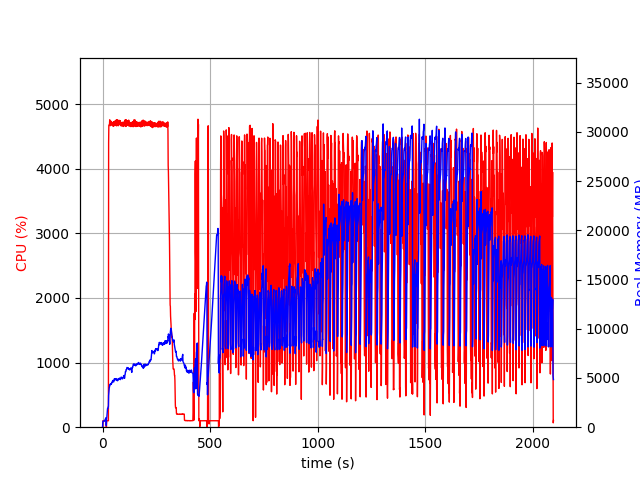

Source data for this figure (header and first rows):
elapsed_time, nproc, cpu, mem_real, mem_virtual
3.7670135498046875e-05, 1, 0.0, 5.098, 7.652
1.006, 4, 0.0, 442.5, 4205
2.013, 4, 100.2, 621.9, 4419
3.021, 4, 100.2, 617.9, 4451
4.029, 4, 99.3, 617.1, 4451
5.037, 4, 100.1, 617.5, 4451
6.045, 4, 99.2, 623.9, 4499
7.053, 4, 100.1, 616.5, 4499
8.062, 4, 98.9, 612.4, 4499
9.073, 4, 100.0, 625.2, 4499
10.08, 4, 99.9, 674.5, 4499
11.09, 4, 98.9, 720.5, 4555
12.11, 4, 100.0, 776.5, 4619
13.12, 4, 100.9, 830.5, 4705
14.13, 4, 99.0, 876.5, 4705
15.14, 4, 99.0, 928.5, 4801
16.15, 4, 99.9, 972.5, 4801
17.16, 2, 0.0, 169.4, 245.9
18.17, 2, 0.0, 596, 4733
19.18, 2, 99.9, 890, 5853
20.19, 2, 99.9, 1070, 7141
21.2, 2, 100.0, 1362, 7141
22.21, 2, 100.0, 1606, 9701
23.22, 2, 99.9, 1899, 9701
24.23, 2, 100.0, 1908, 9189
25.24, 2, 99.1, 1905, 9189
26.25, 2, 100.9, 2082, 10317
27.26, 2, 99.9, 2090, 9805
28.27, 2, 4400, 3226, 14183
29.3, 2, 4674, 3529, 14545
30.32, 2, 4675, 3802, 14872
31.35, 2, 4680, 4055, 15231
32.37, 2, 4688, 4083, 15304
33.4, 2, 4756, 4265, 15570
34.42, 2, 4674, 4329, 15767
35.45, 2, 4664, 4373, 15929
36.47, 2, 4672, 4320, 16163
37.5, 2, 4672, 4342, 16279
38.52, 2, 4695, 4391, 16399
39.54, 2, 4733, 4362, 16425
40.56, 2, 4703, 4424, 16481
41.59, 2, 4724, 4395, 16545
42.61, 2, 4676, 4556, 16714
43.64, 2, 4672, 4549, 16746
44.66, 2, 4709, 4540, 16786
45.69, 2, 4710, 4580, 16818
46.71, 2, 4701, 4721, 17049
47.74, 2, 4707, 4747, 17161
48.77, 2, 4674, 4713, 17182
49.79, 2, 4654, 4713, 17277
50.82, 2, 4725, 4613, 17285
51.84, 2, 4702, 4595, 17305
52.87, 2, 4726, 4694, 17391
53.89, 2, 4692, 4755, 17523
54.92, 2, 4665, 4919, 17686
55.95, 2, 4671, 4827, 17720
56.99, 2, 4735, 4805, 17750
58.01, 2, 4678, 4899, 17862
59.04, 2, 4735, 4922, 17946
60.06, 2, 4673, 4931, 18070
... 2,004 more rows
